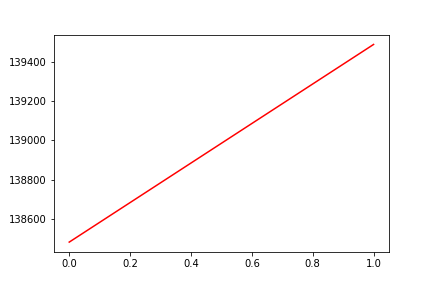

The data file committed next to this chart (first rows):
, date, assets
0, 0, 138485
1, 20191101, 139486
